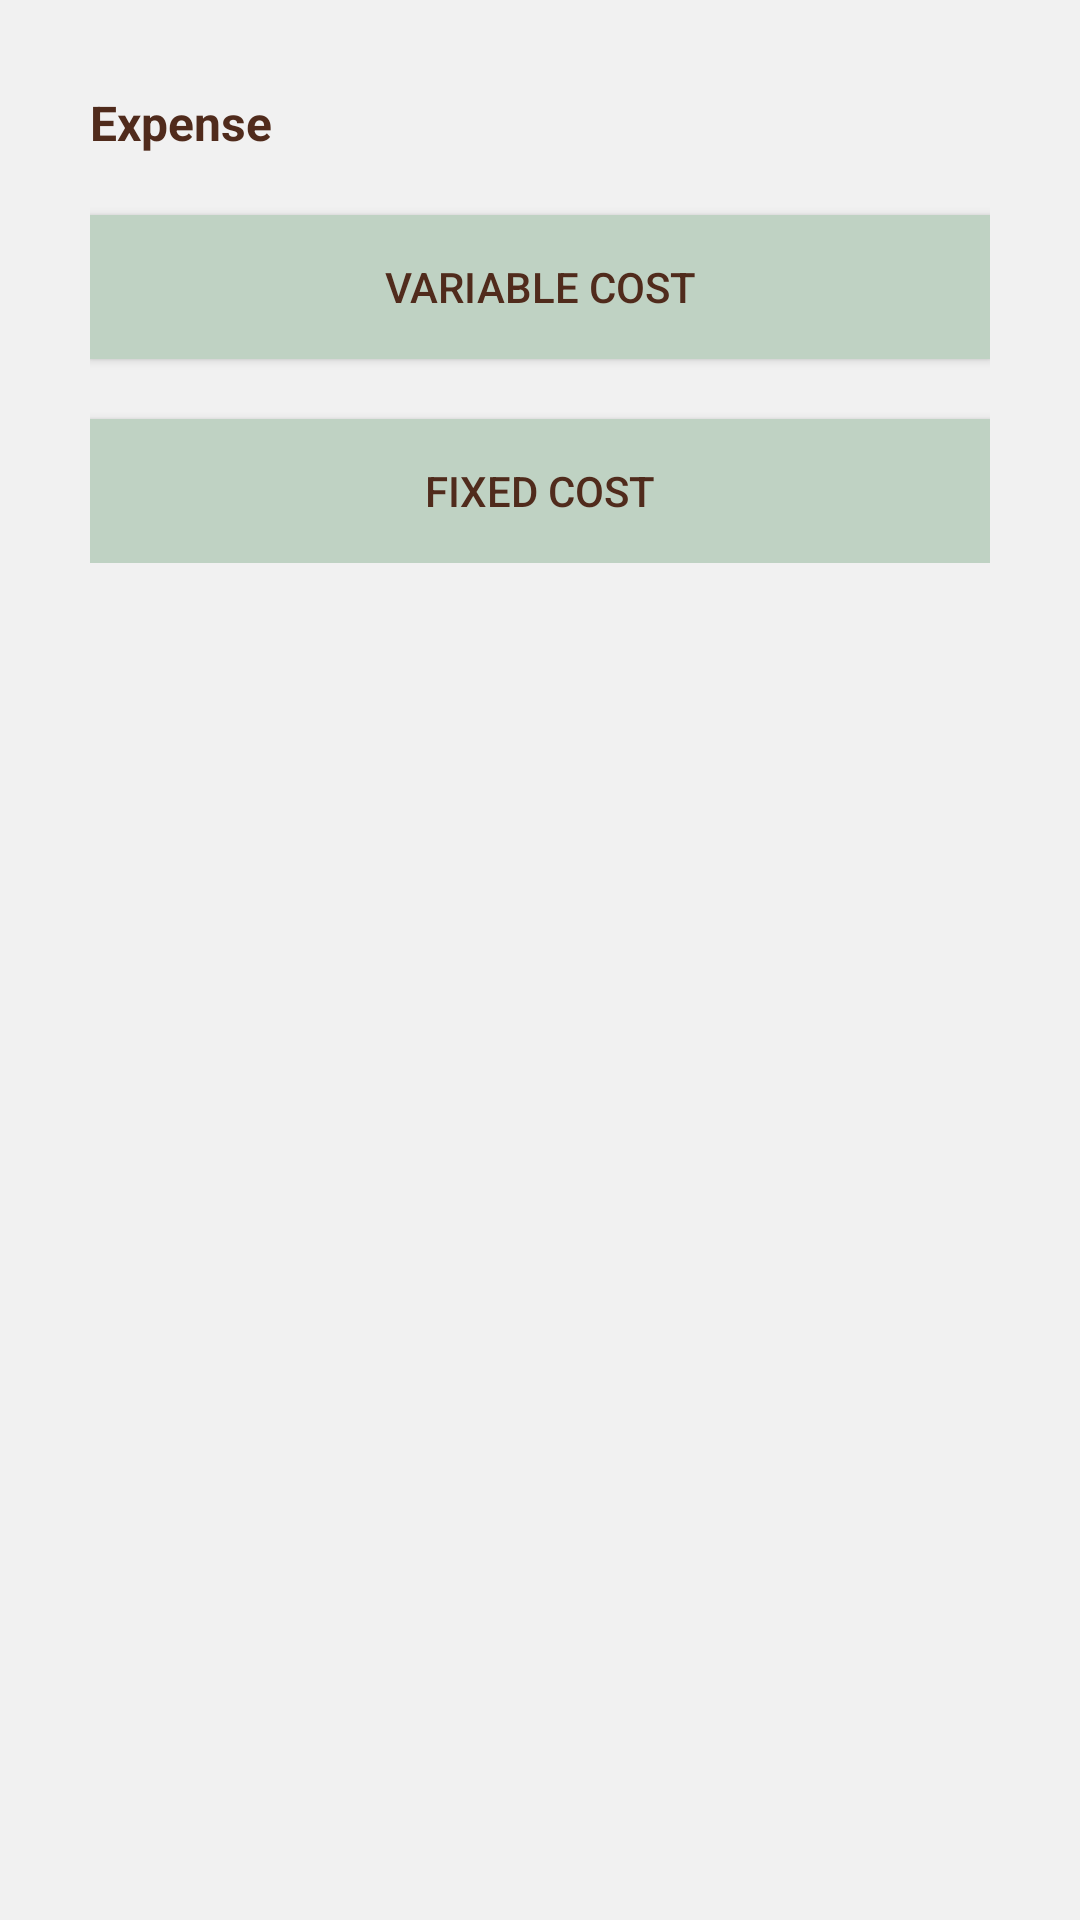

Android layout source for this screen:
<!-- AndroidManifest.xml: application theme AppTheme -->
<!-- res/layout/activity_expense_popup.xml -->
<?xml version="1.0" encoding="utf-8"?>
<RelativeLayout xmlns:android="http://schemas.android.com/apk/res/android"
    xmlns:app="http://schemas.android.com/apk/res-auto"
    xmlns:tools="http://schemas.android.com/tools"
    android:layout_width="match_parent"
    android:layout_height="match_parent"
    android:background="@color/whiteGray"
    tools:context="com.example.mindaryn.finalproject.IncomePopup">

    <ScrollView
        android:layout_width="match_parent"
        android:layout_height="match_parent">

        <LinearLayout
            android:layout_width="match_parent"
            android:layout_height="wrap_content"
            android:layout_marginLeft="30dp"
            android:layout_marginRight="30dp"
            android:layout_marginTop="30dp"
            android:orientation="vertical"
            android:paddingBottom="30dp">

            <TextView
                android:id="@+id/textView3"
                android:layout_width="match_parent"
                android:layout_height="wrap_content"
                android:text="Expense"
                android:textColor="@color/darkBrown"
                android:textSize="16sp"
                android:textStyle="bold" />

            <Button
                android:id="@+id/variableBut"
                android:layout_width="match_parent"
                android:layout_height="wrap_content"
                android:layout_marginTop="20dp"
                android:background="@color/colorAccent"
                android:text="Variable COst"
                android:textColor="@color/darkBrown" />

            <Button
                android:id="@+id/addFixedCostExpenseBut"
                android:layout_width="match_parent"
                android:layout_height="wrap_content"
                android:layout_marginTop="20dp"
                android:background="@color/colorAccent"
                android:text="Fixed cost"
                android:textColor="@color/darkBrown" />
        </LinearLayout>
    </ScrollView>

</RelativeLayout>
<!-- resources referenced by this layout -->
<resources>
  <color name="colorAccent">#bfd2c3</color>
  <color name="darkBrown">#502b1c</color>
  <color name="whiteGray">#f1f1f1</color>
  <style name="AppTheme" parent="Theme.AppCompat.Light.NoActionBar">
          
          <item name="colorPrimary">@color/colorPrimary</item>
          <item name="colorPrimaryDark">@color/colorPrimaryDark</item>
          <item name="colorAccent">@color/colorAccent</item>
      </style>
  <color name="colorPrimary">#BFD2C3</color>
  <color name="colorPrimaryDark">#BFD2C3</color>
</resources>
